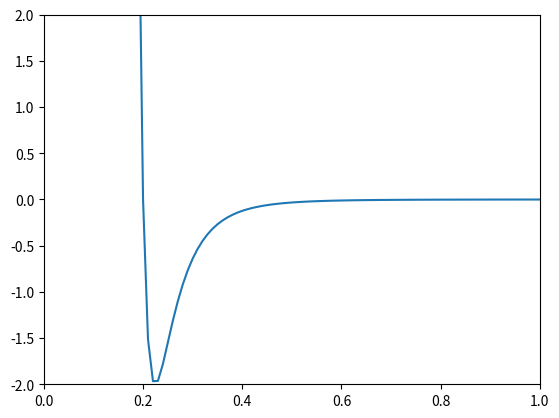

This figure's Python source:
# -*- coding: utf-8 -*-
"""
Computational Physics Spring 2020 Chapter 3
"""
#
#from math import exp
#
## Calculate derivative
#x = 2.0
#def f(x):
#    f = x * exp(-x) 
#    return f
#
#while True:
#    deltax = eval(input("delta_x: "))
#    if deltax < 0:
#        break
#    derivative=(f(x+deltax)-f(x))/deltax
#    print("delta_x = ", deltax, "df/dx = ", derivative)
    
    
## Finding the run time of a program
#from time import time
#
#start = time() # start time
#n = 0
#nmax = int(1e8 + 1)
#for i in range(1, nmax):
#    n = n + i
#    
#end  = time() # end time
#print(start, ",", end)
#print("run time = ", end - start, "seconds")
## print (n)

import numpy as np
import matplotlib.pyplot as plt

def lennardjones(separations, zero_potential_separation, well_depth):
    scaled_separation = zero_potential_separation / separations
    scaled_separation_six = np.power(scaled_separation, 6)
    scaled_separation_twelve = np.power(scaled_separation, 12)
    potential = 4 * well_depth * (scaled_separation_twelve - 
                                  scaled_separation_six)
    return potential

zero_potential_separation = 0.2
well_depth = 2.0
number_of_separation_values = 100
maximum_separation = 1.0


minimum_separation = maximum_separation / float(number_of_separation_values)
separation_values = np.linspace(minimum_separation, maximum_separation, 
                         number_of_separation_values)

plt.plot(separation_values, lennardjones(separation_values, 
                                         zero_potential_separation, 
                                         well_depth))
plt.axis([0, maximum_separation, -well_depth, well_depth])


plt.show()